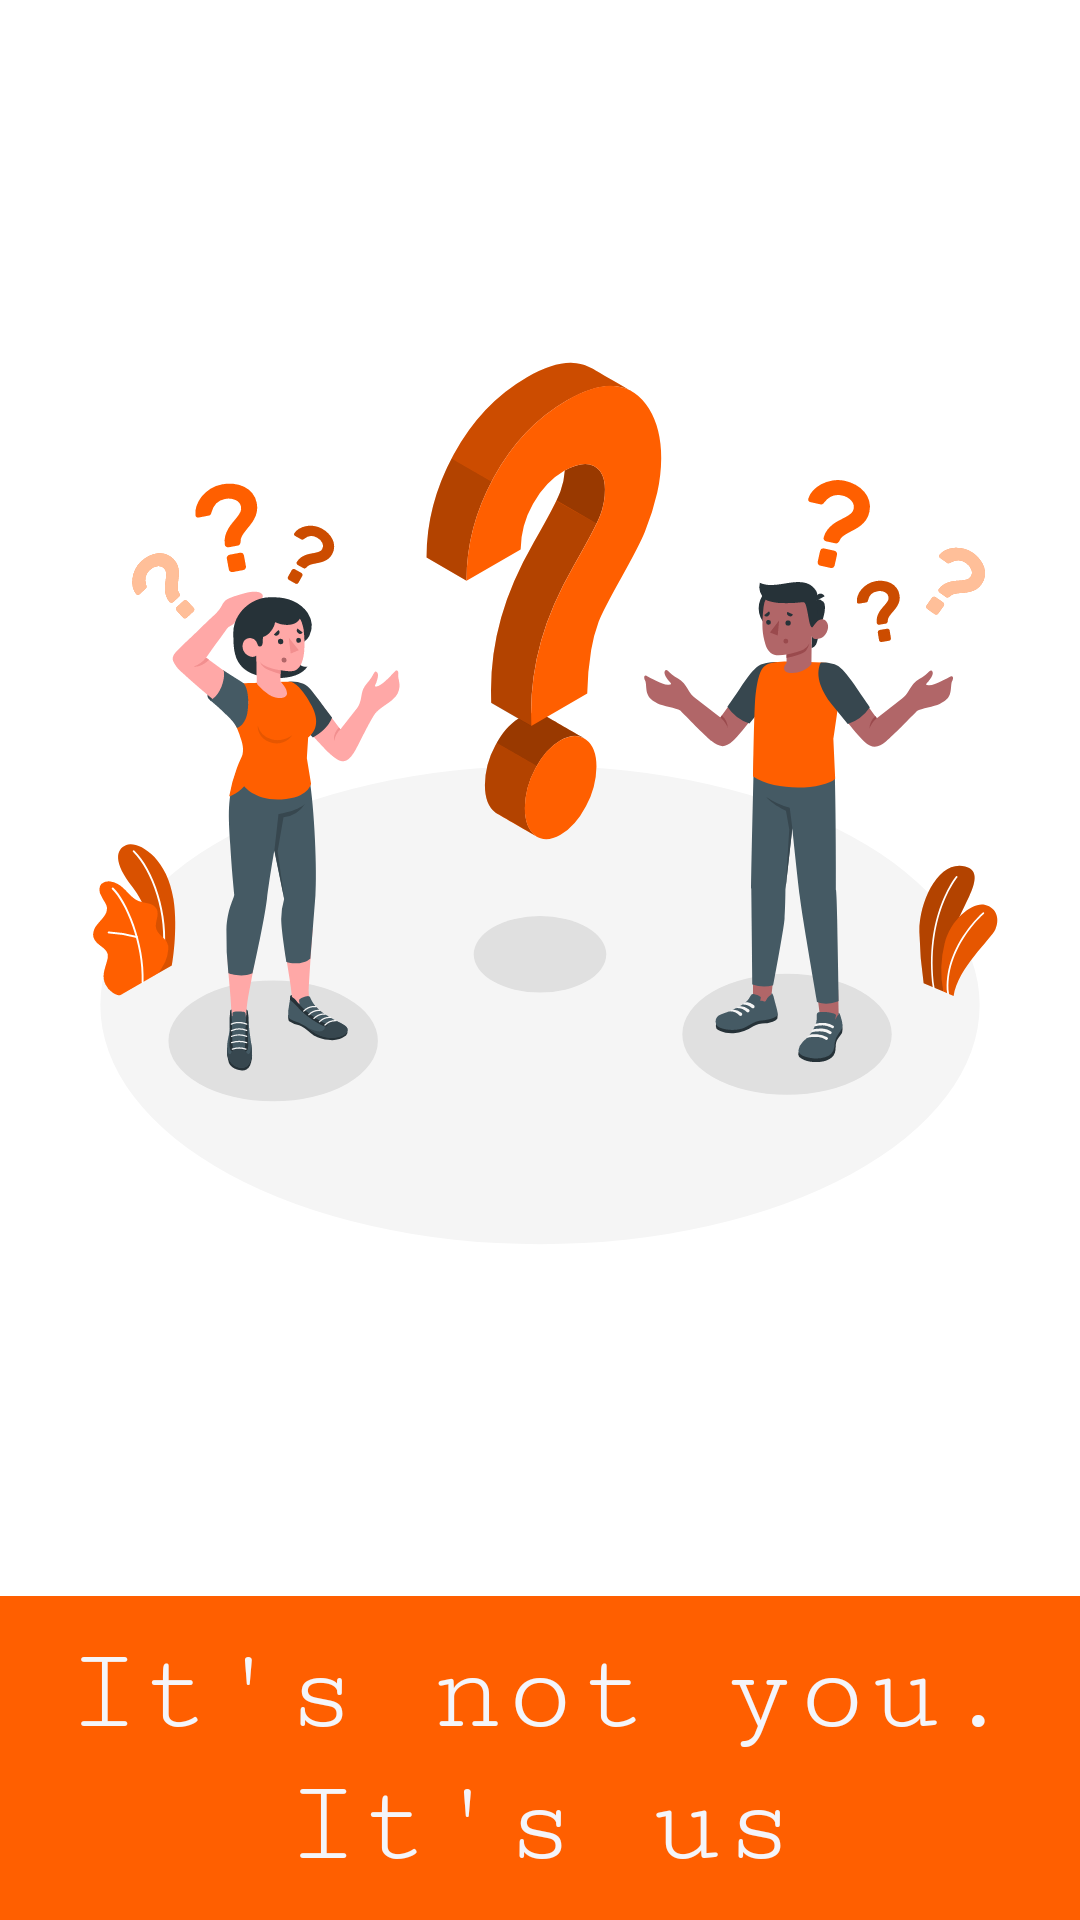

This screen was rendered from an Android layout file. Write that file and the resources it references.
<!-- AndroidManifest.xml: application theme Theme.Querida -->
<!-- res/layout/activity_internet.xml -->
<?xml version="1.0" encoding="utf-8"?>
<androidx.appcompat.widget.LinearLayoutCompat
    android:orientation="vertical"
    android:layout_gravity="center"
    android:gravity="center"
    xmlns:android="http://schemas.android.com/apk/res/android"
    xmlns:app="http://schemas.android.com/apk/res-auto"
    xmlns:tools="http://schemas.android.com/tools"
    android:layout_width="match_parent"
    android:layout_height="match_parent"
    tools:context=".Internet">


    <ImageView
        android:layout_width="wrap_content"
        android:layout_height="wrap_content"
        android:src="@drawable/questions_amico"
        android:padding="@dimen/fab_margin"/>

   <androidx.appcompat.widget.LinearLayoutCompat
       android:layout_width="match_parent"
       android:layout_height="wrap_content"
       android:layout_weight="1"
       android:orientation="vertical"
       android:background="@color/orange_primary"
       android:gravity="center">
       <TextView
           android:layout_width="wrap_content"
           android:layout_height="wrap_content"
           android:text="It's not you. It's us"
           android:textSize="40sp"
           android:fontFamily="serif-monospace"
           android:gravity="center"
           android:maxLines="2"
           android:padding="10dp"
           android:textColor="@color/color_light"/>

       <TextView
           android:layout_width="wrap_content"
           android:layout_height="wrap_content"
           android:text="Please verify that you have a working internet connection"
           android:maxLines="2"
           android:gravity="center"
           android:textColor="@color/color_light"/>

   </androidx.appcompat.widget.LinearLayoutCompat>



</androidx.appcompat.widget.LinearLayoutCompat>
<!-- resources referenced by this layout -->
<resources>
  <color name="color_light">#F4F5FA</color>
  <color name="orange_primary">#FF5F00</color>
  <dimen name="fab_margin">16dp</dimen>
  <!-- drawable questions_amico: vector/xml drawable (drawable, 40650 chars, omitted) -->
  <style name="Theme.Querida" parent="Theme.MaterialComponents.DayNight.DarkActionBar">
          
          <item name="colorPrimary">@color/orange_primary</item>
          <item name="colorPrimaryVariant">@color/orange_light</item>
          <item name="colorOnPrimary">@color/white</item>
          
          <item name="colorSecondary">@color/dark_secondary</item>
          <item name="colorSecondaryVariant">@color/dark_secondary</item>
          <item name="colorOnSecondary">@color/color_light</item>
          
          <item name="android:statusBarColor">?attr/colorPrimaryVariant</item>
          
      </style>
  <color name="orange_light">#FF5F00</color>
  <color name="white">#FFFFFFFF</color>
  <color name="dark_secondary">#2B344D</color>
</resources>
